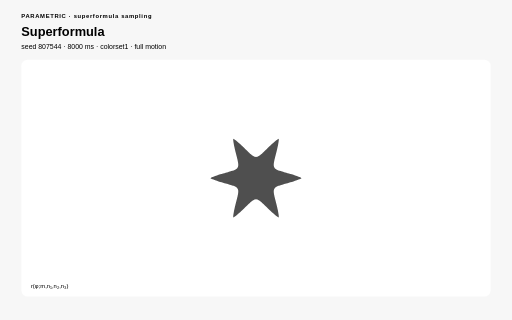
t = 0.00 s
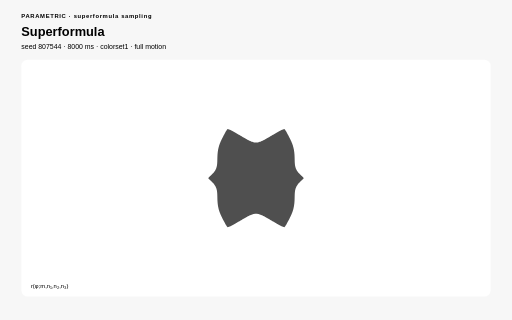
t = 2.00 s
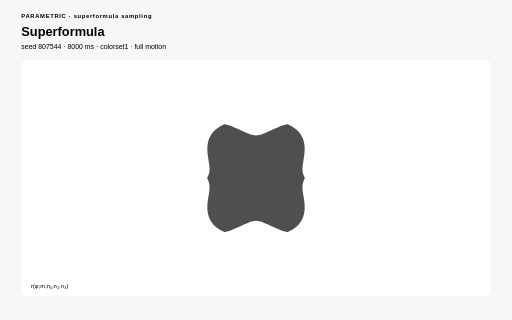
t = 3.00 s
t = 5.00 s: frame unchanged from t = 3.00 s, image omitted
t = 6.00 s: frame unchanged from t = 2.00 s, image omitted
t = 8.00 s: frame unchanged from t = 0.00 s, image omitted

The animated SVG that drew these frames (rendered in a browser with its animation timeline set to each time). Animation: 1 SMIL element (animate=1), 17 CSS @keyframes rules; one cycle of 8.00 s, repeats indefinitely.

<?xml version="1.0" encoding="UTF-8"?>
<svg xmlns="http://www.w3.org/2000/svg" viewBox="0 0 960 600" width="960" height="600" role="img" aria-labelledby="superformula-title superformula-desc" data-procedural-svg-version="1" data-pattern-id="procedural-svg-superformula" data-example-id="superformula" data-family="parametric" data-renderer="parametric" data-variant="4" data-pattern-revision="1" data-seed="807544" data-palette="colorset1" data-motion="full" data-motion-engine="smil" data-duration-ms="8000" data-loop="true" data-loop-contract="master-phase" data-reduced-motion-fallback="layered" data-driver="generated compatible paths" data-technique="superformula sampling" data-deterministic="true" data-standalone="true" data-parameter-values="{}" data-parameter-hash="1e54e784f1bc9638017c6e2cef9f01e0f098de964f4cbcf8343f2b13c594810a" data-fill-style="solid-first">
  <title id="superformula-title">Superformula</title>
  <desc id="superformula-desc">Sampled superformula coefficients form a family between rounded, star-like, and organic silhouettes. Deterministic seed 807544; full motion.</desc>

  <style>:root{color-scheme:light}
*{box-sizing:border-box}
.psvg-panel{fill:#ffffff;stroke:none}
.psvg-guide{fill:none;stroke:#cfcfcf;stroke-width:2}
.psvg-title{font:700 24px Arial,sans-serif;}
.psvg-subtitle{font:13px Arial,sans-serif;}
.psvg-kicker{font:700 11px Arial,sans-serif;letter-spacing:1.222px;}
.psvg-label{font:600 13px Arial,sans-serif;}
.psvg-node-label{font:700 10px Arial,sans-serif;pointer-events:none}
.psvg-note{font:11px Arial,sans-serif;}
.psvg-cell,.psvg-art circle,.psvg-art rect,.psvg-art path,.psvg-art polygon{transform-box:fill-box;transform-origin:center}
.psvg-reduced-layer{display:none}

@keyframes psvg-wave{0%,100%{transform:scale(.72);opacity:.42}50%{transform:scale(1.28);opacity:1}}
@keyframes psvg-travel{0%,100%{transform:translateX(0)}50%{transform:translateX(var(--psvg-distance))}}
@keyframes psvg-travel-overshoot{0%,100%{transform:translateX(0)}8%,92%{transform:translateX(-14px)}45%,55%{transform:translateX(calc(var(--psvg-distance) + 18px))}50%{transform:translateX(var(--psvg-distance))}}
@keyframes psvg-travel-asymmetric{0%,100%{transform:translateX(0)}28%,66%{transform:translateX(var(--psvg-distance))}}
@keyframes psvg-crossfade-a{0%,100%{opacity:.18;transform:scale(.86)}50%{opacity:.78;transform:scale(1.06)}}
@keyframes psvg-crossfade-b{0%,100%{opacity:.78;transform:scale(1.06)}50%{opacity:.18;transform:scale(.86)}}
@keyframes psvg-parallax{0%,100%{transform:translateX(calc(var(--psvg-shift)*-1))}50%{transform:translateX(var(--psvg-shift))}}
@keyframes psvg-draw{0%,10%,100%{stroke-dasharray:1;stroke-dashoffset:1}55%,78%{stroke-dasharray:1;stroke-dashoffset:0}}
@keyframes psvg-conveyor{to{stroke-dashoffset:-1}}
@keyframes psvg-trim{0%{stroke-dasharray:.16 .84;stroke-dashoffset:.2}100%{stroke-dasharray:.16 .84;stroke-dashoffset:-.8}}
@keyframes psvg-ribbon{0%,100%{transform:translateX(-9px);opacity:.4}50%{transform:translateX(9px);opacity:.9}}
@keyframes psvg-contour{0%,100%{transform:scale(.88);opacity:.18}50%{transform:scale(1.1);opacity:.62}}
@keyframes psvg-cell-state{0%,100%{opacity:.28}50%{opacity:.95}}
@keyframes psvg-rd{0%,100%{opacity:.35}50%{opacity:1}}
@keyframes psvg-seed{0%,8%,100%{transform:scale(.35);opacity:.25}48%,78%{transform:scale(1);opacity:1}}
@keyframes psvg-tile-wave{0%,100%{transform:scale(.72) rotate(0deg);opacity:.32}50%{transform:scale(1.12) rotate(45deg);opacity:.92}}
@keyframes psvg-state-card{0%,18%,100%{opacity:.38;transform:scale(.94)}35%,58%{opacity:1;transform:scale(1.08)}75%{opacity:.62;transform:scale(1)}}

@media(prefers-reduced-motion:reduce){.psvg-motion-layer{display:none!important}.psvg-reduced-layer{display:inline!important}*{animation:none!important}}</style>
  <rect width="960" height="600" fill="#f7f7f7" stroke="none" data-fill-style="solid" />
  <text class="psvg-kicker" x="40" y="34" fill="#000000" stroke="none">PARAMETRIC · superformula sampling</text>
  <text class="psvg-title" x="40" y="68" fill="#000000" stroke="none">Superformula</text>
  <text class="psvg-subtitle" x="40" y="92" fill="#000000" stroke="none">seed 807544 · 8000 ms · colorset1 · full motion</text>
  <g class="psvg-motion-layer" data-motion-layer="animated"><rect class="psvg-panel" x="40" y="112" width="880" height="444" rx="12" stroke="none" data-fill-style="solid" /><g class="psvg-art" data-role="procedural-art"><path d="M 565.426 334 L 562.925 335.447 L 559.777 336.786 L 556.517 338.01 L 553.292 339.125 L 550.173 340.139 L 547.195 341.062 L 544.374 341.904 L 541.718 342.674 L 539.228 343.381 L 536.9 344.033 L 534.729 344.638 L 532.709 345.204 L 530.832 345.735 L 529.09 346.239 L 527.475 346.721 L 525.982 347.185 L 524.601 347.636 L 523.326 348.078 L 522.152 348.514 L 521.072 348.949 L 520.08 349.385 L 519.173 349.827 L 518.344 350.276 L 517.59 350.736 L 516.906 351.21 L 516.291 351.7 L 515.739 352.21 L 515.249 352.742 L 514.818 353.3 L 514.443 353.886 L 514.123 354.503 L 513.856 355.155 L 513.64 355.846 L 513.474 356.579 L 513.357 357.357 L 513.289 358.186 L 513.267 359.069 L 513.293 360.011 L 513.364 361.018 L 513.482 362.095 L 513.646 363.248 L 513.855 364.483 L 514.109 365.807 L 514.409 367.229 L 514.754 368.754 L 515.145 370.393 L 515.579 372.154 L 516.057 374.046 L 516.578 376.078 L 517.139 378.261 L 517.738 380.603 L 518.371 383.113 L 519.032 385.798 L 519.714 388.661 L 520.403 391.702 L 521.085 394.91 L 521.731 398.26 L 522.301 401.696 L 522.716 405.091 L 522.713 407.981 L 520.209 406.539 L 517.476 404.482 L 514.786 402.27 L 512.208 400.035 L 509.77 397.841 L 507.481 395.724 L 505.342 393.702 L 503.347 391.787 L 501.49 389.983 L 499.761 388.294 L 498.152 386.716 L 496.652 385.249 L 495.253 383.889 L 493.945 382.633 L 492.721 381.475 L 491.572 380.414 L 490.491 379.443 L 489.472 378.561 L 488.506 377.762 L 487.59 377.044 L 486.716 376.403 L 485.88 375.838 L 485.076 375.345 L 484.301 374.922 L 483.549 374.567 L 482.817 374.279 L 482.099 374.056 L 481.393 373.898 L 480.695 373.803 L 480 373.771 L 479.305 373.803 L 478.607 373.898 L 477.901 374.056 L 477.183 374.279 L 476.451 374.567 L 475.699 374.922 L 474.924 375.345 L 474.12 375.838 L 473.284 376.403 L 472.41 377.044 L 471.494 377.762 L 470.528 378.561 L 469.509 379.443 L 468.428 380.414 L 467.279 381.475 L 466.055 382.633 L 464.747 383.889 L 463.348 385.249 L 461.848 386.716 L 460.239 388.294 L 458.51 389.983 L 456.653 391.787 L 454.658 393.702 L 452.519 395.724 L 450.23 397.841 L 447.792 400.035 L 445.214 402.27 L 442.524 404.482 L 439.791 406.539 L 437.287 407.981 L 437.284 405.091 L 437.699 401.696 L 438.269 398.26 L 438.915 394.91 L 439.597 391.702 L 440.286 388.661 L 440.968 385.798 L 441.629 383.113 L 442.262 380.603 L 442.861 378.261 L 443.422 376.078 L 443.943 374.046 L 444.421 372.154 L 444.855 370.393 L 445.246 368.754 L 445.591 367.229 L 445.891 365.807 L 446.145 364.483 L 446.354 363.248 L 446.518 362.095 L 446.636 361.018 L 446.707 360.011 L 446.733 359.069 L 446.711 358.186 L 446.643 357.357 L 446.526 356.579 L 446.36 355.846 L 446.144 355.155 L 445.877 354.503 L 445.557 353.886 L 445.182 353.3 L 444.751 352.742 L 444.261 352.21 L 443.709 351.7 L 443.094 351.21 L 442.41 350.736 L 441.656 350.276 L 440.827 349.827 L 439.92 349.385 L 438.928 348.949 L 437.848 348.514 L 436.674 348.078 L 435.399 347.636 L 434.018 347.185 L 432.525 346.721 L 430.91 346.239 L 429.168 345.735 L 427.291 345.204 L 425.271 344.638 L 423.1 344.033 L 420.772 343.381 L 418.282 342.674 L 415.626 341.904 L 412.805 341.062 L 409.827 340.139 L 406.708 339.125 L 403.483 338.01 L 400.223 336.786 L 397.075 335.447 L 394.574 334 L 397.075 332.553 L 400.223 331.214 L 403.483 329.99 L 406.708 328.875 L 409.827 327.861 L 412.805 326.938 L 415.626 326.096 L 418.282 325.326 L 420.772 324.619 L 423.1 323.967 L 425.271 323.362 L 427.291 322.796 L 429.168 322.265 L 430.91 321.761 L 432.525 321.279 L 434.018 320.815 L 435.399 320.364 L 436.674 319.922 L 437.848 319.486 L 438.928 319.051 L 439.92 318.615 L 440.827 318.173 L 441.656 317.724 L 442.41 317.264 L 443.094 316.79 L 443.709 316.3 L 444.261 315.79 L 444.751 315.258 L 445.182 314.7 L 445.557 314.114 L 445.877 313.497 L 446.144 312.845 L 446.36 312.154 L 446.526 311.421 L 446.643 310.643 L 446.711 309.814 L 446.733 308.931 L 446.707 307.989 L 446.636 306.982 L 446.518 305.905 L 446.354 304.752 L 446.145 303.517 L 445.891 302.193 L 445.591 300.771 L 445.246 299.246 L 444.855 297.607 L 444.421 295.846 L 443.943 293.954 L 443.422 291.922 L 442.861 289.739 L 442.262 287.397 L 441.629 284.887 L 440.968 282.202 L 440.286 279.339 L 439.597 276.298 L 438.915 273.09 L 438.269 269.74 L 437.699 266.304 L 437.284 262.909 L 437.287 260.019 L 439.791 261.461 L 442.524 263.518 L 445.214 265.73 L 447.792 267.965 L 450.23 270.159 L 452.519 272.276 L 454.658 274.298 L 456.653 276.213 L 458.51 278.017 L 460.239 279.706 L 461.848 281.284 L 463.348 282.751 L 464.747 284.111 L 466.055 285.367 L 467.279 286.525 L 468.428 287.586 L 469.509 288.557 L 470.528 289.439 L 471.494 290.238 L 472.41 290.956 L 473.284 291.597 L 474.12 292.162 L 474.924 292.655 L 475.699 293.078 L 476.451 293.433 L 477.183 293.721 L 477.901 293.944 L 478.607 294.102 L 479.305 294.197 L 480 294.229 L 480.695 294.197 L 481.393 294.102 L 482.099 293.944 L 482.817 293.721 L 483.549 293.433 L 484.301 293.078 L 485.076 292.655 L 485.88 292.162 L 486.716 291.597 L 487.59 290.956 L 488.506 290.238 L 489.472 289.439 L 490.491 288.557 L 491.572 287.586 L 492.721 286.525 L 493.945 285.367 L 495.253 284.111 L 496.652 282.751 L 498.152 281.284 L 499.761 279.706 L 501.49 278.017 L 503.347 276.213 L 505.342 274.298 L 507.481 272.276 L 509.77 270.159 L 512.208 267.965 L 514.786 265.73 L 517.476 263.518 L 520.209 261.461 L 522.713 260.019 L 522.716 262.909 L 522.301 266.304 L 521.731 269.74 L 521.085 273.09 L 520.403 276.298 L 519.714 279.339 L 519.032 282.202 L 518.371 284.887 L 517.738 287.397 L 517.139 289.739 L 516.578 291.922 L 516.057 293.954 L 515.579 295.846 L 515.145 297.607 L 514.754 299.246 L 514.409 300.771 L 514.109 302.193 L 513.855 303.517 L 513.646 304.752 L 513.482 305.905 L 513.364 306.982 L 513.293 307.989 L 513.267 308.931 L 513.289 309.814 L 513.357 310.643 L 513.474 311.421 L 513.64 312.154 L 513.856 312.845 L 514.123 313.497 L 514.443 314.114 L 514.818 314.7 L 515.249 315.258 L 515.739 315.79 L 516.291 316.3 L 516.906 316.79 L 517.59 317.264 L 518.344 317.724 L 519.173 318.173 L 520.08 318.615 L 521.072 319.051 L 522.152 319.486 L 523.326 319.922 L 524.601 320.364 L 525.982 320.815 L 527.475 321.279 L 529.09 321.761 L 530.832 322.265 L 532.709 322.796 L 534.729 323.362 L 536.9 323.967 L 539.228 324.619 L 541.718 325.326 L 544.374 326.096 L 547.195 326.938 L 550.173 327.861 L 553.292 328.875 L 556.517 329.99 L 559.777 331.214 L 562.925 332.553 L 565.426 334 Z" fill="#4f4f4f" stroke="none" stroke-width="5" data-fill-style="solid"><animate attributeName="d" values="M 565.426 334 L 562.925 335.447 L 559.777 336.786 L 556.517 338.01 L 553.292 339.125 L 550.173 340.139 L 547.195 341.062 L 544.374 341.904 L 541.718 342.674 L 539.228 343.381 L 536.9 344.033 L 534.729 344.638 L 532.709 345.204 L 530.832 345.735 L 529.09 346.239 L 527.475 346.721 L 525.982 347.185 L 524.601 347.636 L 523.326 348.078 L 522.152 348.514 L 521.072 348.949 L 520.08 349.385 L 519.173 349.827 L 518.344 350.276 L 517.59 350.736 L 516.906 351.21 L 516.291 351.7 L 515.739 352.21 L 515.249 352.742 L 514.818 353.3 L 514.443 353.886 L 514.123 354.503 L 513.856 355.155 L 513.64 355.846 L 513.474 356.579 L 513.357 357.357 L 513.289 358.186 L 513.267 359.069 L 513.293 360.011 L 513.364 361.018 L 513.482 362.095 L 513.646 363.248 L 513.855 364.483 L 514.109 365.807 L 514.409 367.229 L 514.754 368.754 L 515.145 370.393 L 515.579 372.154 L 516.057 374.046 L 516.578 376.078 L 517.139 378.261 L 517.738 380.603 L 518.371 383.113 L 519.032 385.798 L 519.714 388.661 L 520.403 391.702 L 521.085 394.91 L 521.731 398.26 L 522.301 401.696 L 522.716 405.091 L 522.713 407.981 L 520.209 406.539 L 517.476 404.482 L 514.786 402.27 L 512.208 400.035 L 509.77 397.841 L 507.481 395.724 L 505.342 393.702 L 503.347 391.787 L 501.49 389.983 L 499.761 388.294 L 498.152 386.716 L 496.652 385.249 L 495.253 383.889 L 493.945 382.633 L 492.721 381.475 L 491.572 380.414 L 490.491 379.443 L 489.472 378.561 L 488.506 377.762 L 487.59 377.044 L 486.716 376.403 L 485.88 375.838 L 485.076 375.345 L 484.301 374.922 L 483.549 374.567 L 482.817 374.279 L 482.099 374.056 L 481.393 373.898 L 480.695 373.803 L 480 373.771 L 479.305 373.803 L 478.607 373.898 L 477.901 374.056 L 477.183 374.279 L 476.451 374.567 L 475.699 374.922 L 474.924 375.345 L 474.12 375.838 L 473.284 376.403 L 472.41 377.044 L 471.494 377.762 L 470.528 378.561 L 469.509 379.443 L 468.428 380.414 L 467.279 381.475 L 466.055 382.633 L 464.747 383.889 L 463.348 385.249 L 461.848 386.716 L 460.239 388.294 L 458.51 389.983 L 456.653 391.787 L 454.658 393.702 L 452.519 395.724 L 450.23 397.841 L 447.792 400.035 L 445.214 402.27 L 442.524 404.482 L 439.791 406.539 L 437.287 407.981 L 437.284 405.091 L 437.699 401.696 L 438.269 398.26 L 438.915 394.91 L 439.597 391.702 L 440.286 388.661 L 440.968 385.798 L 441.629 383.113 L 442.262 380.603 L 442.861 378.261 L 443.422 376.078 L 443.943 374.046 L 444.421 372.154 L 444.855 370.393 L 445.246 368.754 L 445.591 367.229 L 445.891 365.807 L 446.145 364.483 L 446.354 363.248 L 446.518 362.095 L 446.636 361.018 L 446.707 360.011 L 446.733 359.069 L 446.711 358.186 L 446.643 357.357 L 446.526 356.579 L 446.36 355.846 L 446.144 355.155 L 445.877 354.503 L 445.557 353.886 L 445.182 353.3 L 444.751 352.742 L 444.261 352.21 L 443.709 351.7 L 443.094 351.21 L 442.41 350.736 L 441.656 350.276 L 440.827 349.827 L 439.92 349.385 L 438.928 348.949 L 437.848 348.514 L 436.674 348.078 L 435.399 347.636 L 434.018 347.185 L 432.525 346.721 L 430.91 346.239 L 429.168 345.735 L 427.291 345.204 L 425.271 344.638 L 423.1 344.033 L 420.772 343.381 L 418.282 342.674 L 415.626 341.904 L 412.805 341.062 L 409.827 340.139 L 406.708 339.125 L 403.483 338.01 L 400.223 336.786 L 397.075 335.447 L 394.574 334 L 397.075 332.553 L 400.223 331.214 L 403.483 329.99 L 406.708 328.875 L 409.827 327.861 L 412.805 326.938 L 415.626 326.096 L 418.282 325.326 L 420.772 324.619 L 423.1 323.967 L 425.271 323.362 L 427.291 322.796 L 429.168 322.265 L 430.91 321.761 L 432.525 321.279 L 434.018 320.815 L 435.399 320.364 L 436.674 319.922 L 437.848 319.486 L 438.928 319.051 L 439.92 318.615 L 440.827 318.173 L 441.656 317.724 L 442.41 317.264 L 443.094 316.79 L 443.709 316.3 L 444.261 315.79 L 444.751 315.258 L 445.182 314.7 L 445.557 314.114 L 445.877 313.497 L 446.144 312.845 L 446.36 312.154 L 446.526 311.421 L 446.643 310.643 L 446.711 309.814 L 446.733 308.931 L 446.707 307.989 L 446.636 306.982 L 446.518 305.905 L 446.354 304.752 L 446.145 303.517 L 445.891 302.193 L 445.591 300.771 L 445.246 299.246 L 444.855 297.607 L 444.421 295.846 L 443.943 293.954 L 443.422 291.922 L 442.861 289.739 L 442.262 287.397 L 441.629 284.887 L 440.968 282.202 L 440.286 279.339 L 439.597 276.298 L 438.915 273.09 L 438.269 269.74 L 437.699 266.304 L 437.284 262.909 L 437.287 260.019 L 439.791 261.461 L 442.524 263.518 L 445.214 265.73 L 447.792 267.965 L 450.23 270.159 L 452.519 272.276 L 454.658 274.298 L 456.653 276.213 L 458.51 278.017 L 460.239 279.706 L 461.848 281.284 L 463.348 282.751 L 464.747 284.111 L 466.055 285.367 L 467.279 286.525 L 468.428 287.586 L 469.509 288.557 L 470.528 289.439 L 471.494 290.238 L 472.41 290.956 L 473.284 291.597 L 474.12 292.162 L 474.924 292.655 L 475.699 293.078 L 476.451 293.433 L 477.183 293.721 L 477.901 293.944 L 478.607 294.102 L 479.305 294.197 L 480 294.229 L 480.695 294.197 L 481.393 294.102 L 482.099 293.944 L 482.817 293.721 L 483.549 293.433 L 484.301 293.078 L 485.076 292.655 L 485.88 292.162 L 486.716 291.597 L 487.59 290.956 L 488.506 290.238 L 489.472 289.439 L 490.491 288.557 L 491.572 287.586 L 492.721 286.525 L 493.945 285.367 L 495.253 284.111 L 496.652 282.751 L 498.152 281.284 L 499.761 279.706 L 501.49 278.017 L 503.347 276.213 L 505.342 274.298 L 507.481 272.276 L 509.77 270.159 L 512.208 267.965 L 514.786 265.73 L 517.476 263.518 L 520.209 261.461 L 522.713 260.019 L 522.716 262.909 L 522.301 266.304 L 521.731 269.74 L 521.085 273.09 L 520.403 276.298 L 519.714 279.339 L 519.032 282.202 L 518.371 284.887 L 517.738 287.397 L 517.139 289.739 L 516.578 291.922 L 516.057 293.954 L 515.579 295.846 L 515.145 297.607 L 514.754 299.246 L 514.409 300.771 L 514.109 302.193 L 513.855 303.517 L 513.646 304.752 L 513.482 305.905 L 513.364 306.982 L 513.293 307.989 L 513.267 308.931 L 513.289 309.814 L 513.357 310.643 L 513.474 311.421 L 513.64 312.154 L 513.856 312.845 L 514.123 313.497 L 514.443 314.114 L 514.818 314.7 L 515.249 315.258 L 515.739 315.79 L 516.291 316.3 L 516.906 316.79 L 517.59 317.264 L 518.344 317.724 L 519.173 318.173 L 520.08 318.615 L 521.072 319.051 L 522.152 319.486 L 523.326 319.922 L 524.601 320.364 L 525.982 320.815 L 527.475 321.279 L 529.09 321.761 L 530.832 322.265 L 532.709 322.796 L 534.729 323.362 L 536.9 323.967 L 539.228 324.619 L 541.718 325.326 L 544.374 326.096 L 547.195 326.938 L 550.173 327.861 L 553.292 328.875 L 556.517 329.99 L 559.777 331.214 L 562.925 332.553 L 565.426 334 Z;M 573.595 334 L 573.642 335.635 L 573.777 337.275 L 573.991 338.926 L 574.278 340.593 L 574.633 342.279 L 575.05 343.99 L 575.525 345.729 L 576.052 347.499 L 576.628 349.304 L 577.247 351.147 L 577.905 353.031 L 578.596 354.957 L 579.317 356.929 L 580.062 358.948 L 580.825 361.016 L 581.601 363.134 L 582.385 365.302 L 583.17 367.522 L 583.95 369.793 L 584.718 372.114 L 585.467 374.485 L 586.19 376.904 L 586.88 379.368 L 587.529 381.875 L 588.13 384.422 L 588.673 387.004 L 589.152 389.616 L 589.558 392.253 L 589.883 394.909 L 590.12 397.578 L 590.26 400.251 L 590.296 402.921 L 590.222 405.579 L 590.031 408.217 L 589.717 410.825 L 589.276 413.393 L 588.702 415.913 L 587.993 418.373 L 587.145 420.765 L 586.159 423.078 L 585.033 425.303 L 583.767 427.432 L 582.365 429.457 L 580.828 431.368 L 579.161 433.161 L 577.368 434.828 L 575.457 436.365 L 573.432 437.767 L 571.303 439.033 L 569.078 440.159 L 566.765 441.145 L 564.373 441.993 L 561.913 442.702 L 559.393 443.276 L 556.825 443.717 L 554.217 444.031 L 551.579 444.222 L 548.921 444.296 L 546.251 444.26 L 543.578 444.12 L 540.909 443.883 L 538.253 443.558 L 535.616 443.152 L 533.004 442.673 L 530.422 442.13 L 527.875 441.529 L 525.368 440.88 L 522.904 440.19 L 520.485 439.467 L 518.114 438.718 L 515.793 437.95 L 513.522 437.17 L 511.302 436.385 L 509.134 435.601 L 507.016 434.825 L 504.948 434.062 L 502.929 433.317 L 500.957 432.596 L 499.031 431.905 L 497.147 431.247 L 495.304 430.628 L 493.499 430.052 L 491.729 429.525 L 489.99 429.05 L 488.279 428.633 L 486.593 428.278 L 484.926 427.991 L 483.275 427.777 L 481.635 427.642 L 480 427.595 L 478.365 427.642 L 476.725 427.777 L 475.074 427.991 L 473.407 428.278 L 471.721 428.633 L 470.01 429.05 L 468.271 429.525 L 466.501 430.052 L 464.696 430.628 L 462.853 431.247 L 460.969 431.905 L 459.043 432.596 L 457.071 433.317 L 455.052 434.062 L 452.984 434.825 L 450.866 435.601 L 448.698 436.385 L 446.478 437.17 L 444.207 437.95 L 441.886 438.718 L 439.515 439.467 L 437.096 440.19 L 434.632 440.88 L 432.125 441.529 L 429.578 442.13 L 426.996 442.673 L 424.384 443.152 L 421.747 443.558 L 419.091 443.883 L 416.422 444.12 L 413.749 444.26 L 411.079 444.296 L 408.421 444.222 L 405.783 444.031 L 403.175 443.717 L 400.607 443.276 L 398.087 442.702 L 395.627 441.993 L 393.235 441.145 L 390.922 440.159 L 388.697 439.033 L 386.568 437.767 L 384.543 436.365 L 382.632 434.828 L 380.839 433.161 L 379.172 431.368 L 377.635 429.457 L 376.233 427.432 L 374.967 425.303 L 373.841 423.078 L 372.855 420.765 L 372.007 418.373 L 371.298 415.913 L 370.724 413.393 L 370.283 410.825 L 369.969 408.217 L 369.778 405.579 L 369.704 402.921 L 369.74 400.251 L 369.88 397.578 L 370.117 394.909 L 370.442 392.253 L 370.848 389.616 L 371.327 387.004 L 371.87 384.422 L 372.471 381.875 L 373.12 379.368 L 373.81 376.904 L 374.533 374.485 L 375.282 372.114 L 376.05 369.793 L 376.83 367.522 L 377.615 365.302 L 378.399 363.134 L 379.175 361.016 L 379.938 358.948 L 380.683 356.929 L 381.404 354.957 L 382.095 353.031 L 382.753 351.147 L 383.372 349.304 L 383.948 347.499 L 384.475 345.729 L 384.95 343.99 L 385.367 342.279 L 385.722 340.593 L 386.009 338.926 L 386.223 337.275 L 386.358 335.635 L 386.405 334 L 386.358 332.365 L 386.223 330.725 L 386.009 329.074 L 385.722 327.407 L 385.367 325.721 L 384.95 324.01 L 384.475 322.271 L 383.948 320.501 L 383.372 318.696 L 382.753 316.853 L 382.095 314.969 L 381.404 313.043 L 380.683 311.071 L 379.938 309.052 L 379.175 306.984 L 378.399 304.866 L 377.615 302.698 L 376.83 300.478 L 376.05 298.207 L 375.282 295.886 L 374.533 293.515 L 373.81 291.096 L 373.12 288.632 L 372.471 286.125 L 371.87 283.578 L 371.327 280.996 L 370.848 278.384 L 370.442 275.747 L 370.117 273.091 L 369.88 270.422 L 369.74 267.749 L 369.704 265.079 L 369.778 262.421 L 369.969 259.783 L 370.283 257.175 L 370.724 254.607 L 371.298 252.087 L 372.007 249.627 L 372.855 247.235 L 373.841 244.922 L 374.967 242.697 L 376.233 240.568 L 377.635 238.543 L 379.172 236.632 L 380.839 234.839 L 382.632 233.172 L 384.543 231.635 L 386.568 230.233 L 388.697 228.967 L 390.922 227.841 L 393.235 226.855 L 395.627 226.007 L 398.087 225.298 L 400.607 224.724 L 403.175 224.283 L 405.783 223.969 L 408.421 223.778 L 411.079 223.704 L 413.749 223.74 L 416.422 223.88 L 419.091 224.117 L 421.747 224.442 L 424.384 224.848 L 426.996 225.327 L 429.578 225.87 L 432.125 226.471 L 434.632 227.12 L 437.096 227.81 L 439.515 228.533 L 441.886 229.282 L 444.207 230.05 L 446.478 230.83 L 448.698 231.615 L 450.866 232.399 L 452.984 233.175 L 455.052 233.938 L 457.071 234.683 L 459.043 235.404 L 460.969 236.095 L 462.853 236.753 L 464.696 237.372 L 466.501 237.948 L 468.271 238.475 L 470.01 238.95 L 471.721 239.367 L 473.407 239.722 L 475.074 240.009 L 476.725 240.223 L 478.365 240.358 L 480 240.405 L 481.635 240.358 L 483.275 240.223 L 484.926 240.009 L 486.593 239.722 L 488.279 239.367 L 489.99 238.95 L 491.729 238.475 L 493.499 237.948 L 495.304 237.372 L 497.147 236.753 L 499.031 236.095 L 500.957 235.404 L 502.929 234.683 L 504.948 233.938 L 507.016 233.175 L 509.134 232.399 L 511.302 231.615 L 513.522 230.83 L 515.793 230.05 L 518.114 229.282 L 520.485 228.533 L 522.904 227.81 L 525.368 227.12 L 527.875 226.471 L 530.422 225.87 L 533.004 225.327 L 535.616 224.848 L 538.253 224.442 L 540.909 224.117 L 543.578 223.88 L 546.251 223.74 L 548.921 223.704 L 551.579 223.778 L 554.217 223.969 L 556.825 224.283 L 559.393 224.724 L 561.913 225.298 L 564.373 226.007 L 566.765 226.855 L 569.078 227.841 L 571.303 228.967 L 573.432 230.233 L 575.457 231.635 L 577.368 233.172 L 579.161 234.839 L 580.828 236.632 L 582.365 238.543 L 583.767 240.568 L 585.033 242.697 L 586.159 244.922 L 587.145 247.235 L 587.993 249.627 L 588.702 252.087 L 589.276 254.607 L 589.717 257.175 L 590.031 259.783 L 590.222 262.421 L 590.296 265.079 L 590.26 267.749 L 590.12 270.422 L 589.883 273.091 L 589.558 275.747 L 589.152 278.384 L 588.673 280.996 L 588.13 283.578 L 587.529 286.125 L 586.88 288.632 L 586.19 291.096 L 585.467 293.515 L 584.718 295.886 L 583.95 298.207 L 583.17 300.478 L 582.385 302.698 L 581.601 304.866 L 580.825 306.984 L 580.062 309.052 L 579.317 311.071 L 578.596 313.043 L 577.905 314.969 L 577.247 316.853 L 576.628 318.696 L 576.052 320.501 L 575.525 322.271 L 575.05 324.01 L 574.633 325.721 L 574.278 327.407 L 573.991 329.074 L 573.777 330.725 L 573.642 332.365 L 573.595 334 Z;M 565.426 334 L 562.925 335.447 L 559.777 336.786 L 556.517 338.01 L 553.292 339.125 L 550.173 340.139 L 547.195 341.062 L 544.374 341.904 L 541.718 342.674 L 539.228 343.381 L 536.9 344.033 L 534.729 344.638 L 532.709 345.204 L 530.832 345.735 L 529.09 346.239 L 527.475 346.721 L 525.982 347.185 L 524.601 347.636 L 523.326 348.078 L 522.152 348.514 L 521.072 348.949 L 520.08 349.385 L 519.173 349.827 L 518.344 350.276 L 517.59 350.736 L 516.906 351.21 L 516.291 351.7 L 515.739 352.21 L 515.249 352.742 L 514.818 353.3 L 514.443 353.886 L 514.123 354.503 L 513.856 355.155 L 513.64 355.846 L 513.474 356.579 L 513.357 357.357 L 513.289 358.186 L 513.267 359.069 L 513.293 360.011 L 513.364 361.018 L 513.482 362.095 L 513.646 363.248 L 513.855 364.483 L 514.109 365.807 L 514.409 367.229 L 514.754 368.754 L 515.145 370.393 L 515.579 372.154 L 516.057 374.046 L 516.578 376.078 L 517.139 378.261 L 517.738 380.603 L 518.371 383.113 L 519.032 385.798 L 519.714 388.661 L 520.403 391.702 L 521.085 394.91 L 521.731 398.26 L 522.301 401.696 L 522.716 405.091 L 522.713 407.981 L 520.209 406.539 L 517.476 404.482 L 514.786 402.27 L 512.208 400.035 L 509.77 397.841 L 507.481 395.724 L 505.342 393.702 L 503.347 391.787 L 501.49 389.983 L 499.761 388.294 L 498.152 386.716 L 496.652 385.249 L 495.253 383.889 L 493.945 382.633 L 492.721 381.475 L 491.572 380.414 L 490.491 379.443 L 489.472 378.561 L 488.506 377.762 L 487.59 377.044 L 486.716 376.403 L 485.88 375.838 L 485.076 375.345 L 484.301 374.922 L 483.549 374.567 L 482.817 374.279 L 482.099 374.056 L 481.393 373.898 L 480.695 373.803 L 480 373.771 L 479.305 373.803 L 478.607 373.898 L 477.901 374.056 L 477.183 374.279 L 476.451 374.567 L 475.699 374.922 L 474.924 375.345 L 474.12 375.838 L 473.284 376.403 L 472.41 377.044 L 471.494 377.762 L 470.528 378.561 L 469.509 379.443 L 468.428 380.414 L 467.279 381.475 L 466.055 382.633 L 464.747 383.889 L 463.348 385.249 L 461.848 386.716 L 460.239 388.294 L 458.51 389.983 L 456.653 391.787 L 454.658 393.702 L 452.519 395.724 L 450.23 397.841 L 447.792 400.035 L 445.214 402.27 L 442.524 404.482 L 439.791 406.539 L 437.287 407.981 L 437.284 405.091 L 437.699 401.696 L 438.269 398.26 L 438.915 394.91 L 439.597 391.702 L 440.286 388.661 L 440.968 385.798 L 441.629 383.113 L 442.262 380.603 L 442.861 378.261 L 443.422 376.078 L 443.943 374.046 L 444.421 372.154 L 444.855 370.393 L 445.246 368.754 L 445.591 367.229 L 445.891 365.807 L 446.145 364.483 L 446.354 363.248 L 446.518 362.095 L 446.636 361.018 L 446.707 360.011 L 446.733 359.069 L 446.711 358.186 L 446.643 357.357 L 446.526 356.579 L 446.36 355.846 L 446.144 355.155 L 445.877 354.503 L 445.557 353.886 L 445.182 353.3 L 444.751 352.742 L 444.261 352.21 L 443.709 351.7 L 443.094 351.21 L 442.41 350.736 L 441.656 350.276 L 440.827 349.827 L 439.92 349.385 L 438.928 348.949 L 437.848 348.514 L 436.674 348.078 L 435.399 347.636 L 434.018 347.185 L 432.525 346.721 L 430.91 346.239 L 429.168 345.735 L 427.291 345.204 L 425.271 344.638 L 423.1 344.033 L 420.772 343.381 L 418.282 342.674 L 415.626 341.904 L 412.805 341.062 L 409.827 340.139 L 406.708 339.125 L 403.483 338.01 L 400.223 336.786 L 397.075 335.447 L 394.574 334 L 397.075 332.553 L 400.223 331.214 L 403.483 329.99 L 406.708 328.875 L 409.827 327.861 L 412.805 326.938 L 415.626 326.096 L 418.282 325.326 L 420.772 324.619 L 423.1 323.967 L 425.271 323.362 L 427.291 322.796 L 429.168 322.265 L 430.91 321.761 L 432.525 321.279 L 434.018 320.815 L 435.399 320.364 L 436.674 319.922 L 437.848 319.486 L 438.928 319.051 L 439.92 318.615 L 440.827 318.173 L 441.656 317.724 L 442.41 317.264 L 443.094 316.79 L 443.709 316.3 L 444.261 315.79 L 444.751 315.258 L 445.182 314.7 L 445.557 314.114 L 445.877 313.497 L 446.144 312.845 L 446.36 312.154 L 446.526 311.421 L 446.643 310.643 L 446.711 309.814 L 446.733 308.931 L 446.707 307.989 L 446.636 306.982 L 446.518 305.905 L 446.354 304.752 L 446.145 303.517 L 445.891 302.193 L 445.591 300.771 L 445.246 299.246 L 444.855 297.607 L 444.421 295.846 L 443.943 293.954 L 443.422 291.922 L 442.861 289.739 L 442.262 287.397 L 441.629 284.887 L 440.968 282.202 L 440.286 279.339 L 439.597 276.298 L 438.915 273.09 L 438.269 269.74 L 437.699 266.304 L 437.284 262.909 L 437.287 260.019 L 439.791 261.461 L 442.524 263.518 L 445.214 265.73 L 447.792 267.965 L 450.23 270.159 L 452.519 272.276 L 454.658 274.298 L 456.653 276.213 L 458.51 278.017 L 460.239 279.706 L 461.848 281.284 L 463.348 282.751 L 464.747 284.111 L 466.055 285.367 L 467.279 286.525 L 468.428 287.586 L 469.509 288.557 L 470.528 289.439 L 471.494 290.238 L 472.41 290.956 L 473.284 291.597 L 474.12 292.162 L 474.924 292.655 L 475.699 293.078 L 476.451 293.433 L 477.183 293.721 L 477.901 293.944 L 478.607 294.102 L 479.305 294.197 L 480 294.229 L 480.695 294.197 L 481.393 294.102 L 482.099 293.944 L 482.817 293.721 L 483.549 293.433 L 484.301 293.078 L 485.076 292.655 L 485.88 292.162 L 486.716 291.597 L 487.59 290.956 L 488.506 290.238 L 489.472 289.439 L 490.491 288.557 L 491.572 287.586 L 492.721 286.525 L 493.945 285.367 L 495.253 284.111 L 496.652 282.751 L 498.152 281.284 L 499.761 279.706 L 501.49 278.017 L 503.347 276.213 L 505.342 274.298 L 507.481 272.276 L 509.77 270.159 L 512.208 267.965 L 514.786 265.73 L 517.476 263.518 L 520.209 261.461 L 522.713 260.019 L 522.716 262.909 L 522.301 266.304 L 521.731 269.74 L 521.085 273.09 L 520.403 276.298 L 519.714 279.339 L 519.032 282.202 L 518.371 284.887 L 517.738 287.397 L 517.139 289.739 L 516.578 291.922 L 516.057 293.954 L 515.579 295.846 L 515.145 297.607 L 514.754 299.246 L 514.409 300.771 L 514.109 302.193 L 513.855 303.517 L 513.646 304.752 L 513.482 305.905 L 513.364 306.982 L 513.293 307.989 L 513.267 308.931 L 513.289 309.814 L 513.357 310.643 L 513.474 311.421 L 513.64 312.154 L 513.856 312.845 L 514.123 313.497 L 514.443 314.114 L 514.818 314.7 L 515.249 315.258 L 515.739 315.79 L 516.291 316.3 L 516.906 316.79 L 517.59 317.264 L 518.344 317.724 L 519.173 318.173 L 520.08 318.615 L 521.072 319.051 L 522.152 319.486 L 523.326 319.922 L 524.601 320.364 L 525.982 320.815 L 527.475 321.279 L 529.09 321.761 L 530.832 322.265 L 532.709 322.796 L 534.729 323.362 L 536.9 323.967 L 539.228 324.619 L 541.718 325.326 L 544.374 326.096 L 547.195 326.938 L 550.173 327.861 L 553.292 328.875 L 556.517 329.99 L 559.777 331.214 L 562.925 332.553 L 565.426 334 Z" dur="8.000s" repeatCount="indefinite" /></path></g><text class="psvg-note" x="58" y="540" fill="#000000" stroke="none">r(φ;m,n₁,n₂,n₃)</text></g><g class="psvg-reduced-layer" data-motion-layer="reduced"><rect class="psvg-panel" x="40" y="112" width="880" height="444" rx="12" stroke="none" data-fill-style="solid" /><g class="psvg-art" data-role="procedural-art"><path d="M 565.426 334 L 562.925 335.447 L 559.777 336.786 L 556.517 338.01 L 553.292 339.125 L 550.173 340.139 L 547.195 341.062 L 544.374 341.904 L 541.718 342.674 L 539.228 343.381 L 536.9 344.033 L 534.729 344.638 L 532.709 345.204 L 530.832 345.735 L 529.09 346.239 L 527.475 346.721 L 525.982 347.185 L 524.601 347.636 L 523.326 348.078 L 522.152 348.514 L 521.072 348.949 L 520.08 349.385 L 519.173 349.827 L 518.344 350.276 L 517.59 350.736 L 516.906 351.21 L 516.291 351.7 L 515.739 352.21 L 515.249 352.742 L 514.818 353.3 L 514.443 353.886 L 514.123 354.503 L 513.856 355.155 L 513.64 355.846 L 513.474 356.579 L 513.357 357.357 L 513.289 358.186 L 513.267 359.069 L 513.293 360.011 L 513.364 361.018 L 513.482 362.095 L 513.646 363.248 L 513.855 364.483 L 514.109 365.807 L 514.409 367.229 L 514.754 368.754 L 515.145 370.393 L 515.579 372.154 L 516.057 374.046 L 516.578 376.078 L 517.139 378.261 L 517.738 380.603 L 518.371 383.113 L 519.032 385.798 L 519.714 388.661 L 520.403 391.702 L 521.085 394.91 L 521.731 398.26 L 522.301 401.696 L 522.716 405.091 L 522.713 407.981 L 520.209 406.539 L 517.476 404.482 L 514.786 402.27 L 512.208 400.035 L 509.77 397.841 L 507.481 395.724 L 505.342 393.702 L 503.347 391.787 L 501.49 389.983 L 499.761 388.294 L 498.152 386.716 L 496.652 385.249 L 495.253 383.889 L 493.945 382.633 L 492.721 381.475 L 491.572 380.414 L 490.491 379.443 L 489.472 378.561 L 488.506 377.762 L 487.59 377.044 L 486.716 376.403 L 485.88 375.838 L 485.076 375.345 L 484.301 374.922 L 483.549 374.567 L 482.817 374.279 L 482.099 374.056 L 481.393 373.898 L 480.695 373.803 L 480 373.771 L 479.305 373.803 L 478.607 373.898 L 477.901 374.056 L 477.183 374.279 L 476.451 374.567 L 475.699 374.922 L 474.924 375.345 L 474.12 375.838 L 473.284 376.403 L 472.41 377.044 L 471.494 377.762 L 470.528 378.561 L 469.509 379.443 L 468.428 380.414 L 467.279 381.475 L 466.055 382.633 L 464.747 383.889 L 463.348 385.249 L 461.848 386.716 L 460.239 388.294 L 458.51 389.983 L 456.653 391.787 L 454.658 393.702 L 452.519 395.724 L 450.23 397.841 L 447.792 400.035 L 445.214 402.27 L 442.524 404.482 L 439.791 406.539 L 437.287 407.981 L 437.284 405.091 L 437.699 401.696 L 438.269 398.26 L 438.915 394.91 L 439.597 391.702 L 440.286 388.661 L 440.968 385.798 L 441.629 383.113 L 442.262 380.603 L 442.861 378.261 L 443.422 376.078 L 443.943 374.046 L 444.421 372.154 L 444.855 370.393 L 445.246 368.754 L 445.591 367.229 L 445.891 365.807 L 446.145 364.483 L 446.354 363.248 L 446.518 362.095 L 446.636 361.018 L 446.707 360.011 L 446.733 359.069 L 446.711 358.186 L 446.643 357.357 L 446.526 356.579 L 446.36 355.846 L 446.144 355.155 L 445.877 354.503 L 445.557 353.886 L 445.182 353.3 L 444.751 352.742 L 444.261 352.21 L 443.709 351.7 L 443.094 351.21 L 442.41 350.736 L 441.656 350.276 L 440.827 349.827 L 439.92 349.385 L 438.928 348.949 L 437.848 348.514 L 436.674 348.078 L 435.399 347.636 L 434.018 347.185 L 432.525 346.721 L 430.91 346.239 L 429.168 345.735 L 427.291 345.204 L 425.271 344.638 L 423.1 344.033 L 420.772 343.381 L 418.282 342.674 L 415.626 341.904 L 412.805 341.062 L 409.827 340.139 L 406.708 339.125 L 403.483 338.01 L 400.223 336.786 L 397.075 335.447 L 394.574 334 L 397.075 332.553 L 400.223 331.214 L 403.483 329.99 L 406.708 328.875 L 409.827 327.861 L 412.805 326.938 L 415.626 326.096 L 418.282 325.326 L 420.772 324.619 L 423.1 323.967 L 425.271 323.362 L 427.291 322.796 L 429.168 322.265 L 430.91 321.761 L 432.525 321.279 L 434.018 320.815 L 435.399 320.364 L 436.674 319.922 L 437.848 319.486 L 438.928 319.051 L 439.92 318.615 L 440.827 318.173 L 441.656 317.724 L 442.41 317.264 L 443.094 316.79 L 443.709 316.3 L 444.261 315.79 L 444.751 315.258 L 445.182 314.7 L 445.557 314.114 L 445.877 313.497 L 446.144 312.845 L 446.36 312.154 L 446.526 311.421 L 446.643 310.643 L 446.711 309.814 L 446.733 308.931 L 446.707 307.989 L 446.636 306.982 L 446.518 305.905 L 446.354 304.752 L 446.145 303.517 L 445.891 302.193 L 445.591 300.771 L 445.246 299.246 L 444.855 297.607 L 444.421 295.846 L 443.943 293.954 L 443.422 291.922 L 442.861 289.739 L 442.262 287.397 L 441.629 284.887 L 440.968 282.202 L 440.286 279.339 L 439.597 276.298 L 438.915 273.09 L 438.269 269.74 L 437.699 266.304 L 437.284 262.909 L 437.287 260.019 L 439.791 261.461 L 442.524 263.518 L 445.214 265.73 L 447.792 267.965 L 450.23 270.159 L 452.519 272.276 L 454.658 274.298 L 456.653 276.213 L 458.51 278.017 L 460.239 279.706 L 461.848 281.284 L 463.348 282.751 L 464.747 284.111 L 466.055 285.367 L 467.279 286.525 L 468.428 287.586 L 469.509 288.557 L 470.528 289.439 L 471.494 290.238 L 472.41 290.956 L 473.284 291.597 L 474.12 292.162 L 474.924 292.655 L 475.699 293.078 L 476.451 293.433 L 477.183 293.721 L 477.901 293.944 L 478.607 294.102 L 479.305 294.197 L 480 294.229 L 480.695 294.197 L 481.393 294.102 L 482.099 293.944 L 482.817 293.721 L 483.549 293.433 L 484.301 293.078 L 485.076 292.655 L 485.88 292.162 L 486.716 291.597 L 487.59 290.956 L 488.506 290.238 L 489.472 289.439 L 490.491 288.557 L 491.572 287.586 L 492.721 286.525 L 493.945 285.367 L 495.253 284.111 L 496.652 282.751 L 498.152 281.284 L 499.761 279.706 L 501.49 278.017 L 503.347 276.213 L 505.342 274.298 L 507.481 272.276 L 509.77 270.159 L 512.208 267.965 L 514.786 265.73 L 517.476 263.518 L 520.209 261.461 L 522.713 260.019 L 522.716 262.909 L 522.301 266.304 L 521.731 269.74 L 521.085 273.09 L 520.403 276.298 L 519.714 279.339 L 519.032 282.202 L 518.371 284.887 L 517.738 287.397 L 517.139 289.739 L 516.578 291.922 L 516.057 293.954 L 515.579 295.846 L 515.145 297.607 L 514.754 299.246 L 514.409 300.771 L 514.109 302.193 L 513.855 303.517 L 513.646 304.752 L 513.482 305.905 L 513.364 306.982 L 513.293 307.989 L 513.267 308.931 L 513.289 309.814 L 513.357 310.643 L 513.474 311.421 L 513.64 312.154 L 513.856 312.845 L 514.123 313.497 L 514.443 314.114 L 514.818 314.7 L 515.249 315.258 L 515.739 315.79 L 516.291 316.3 L 516.906 316.79 L 517.59 317.264 L 518.344 317.724 L 519.173 318.173 L 520.08 318.615 L 521.072 319.051 L 522.152 319.486 L 523.326 319.922 L 524.601 320.364 L 525.982 320.815 L 527.475 321.279 L 529.09 321.761 L 530.832 322.265 L 532.709 322.796 L 534.729 323.362 L 536.9 323.967 L 539.228 324.619 L 541.718 325.326 L 544.374 326.096 L 547.195 326.938 L 550.173 327.861 L 553.292 328.875 L 556.517 329.99 L 559.777 331.214 L 562.925 332.553 L 565.426 334 Z" fill="#4f4f4f" stroke="none" stroke-width="5" data-fill-style="solid" /></g><text class="psvg-note" x="58" y="540" fill="#000000" stroke="none">r(φ;m,n₁,n₂,n₃)</text></g>
</svg>
